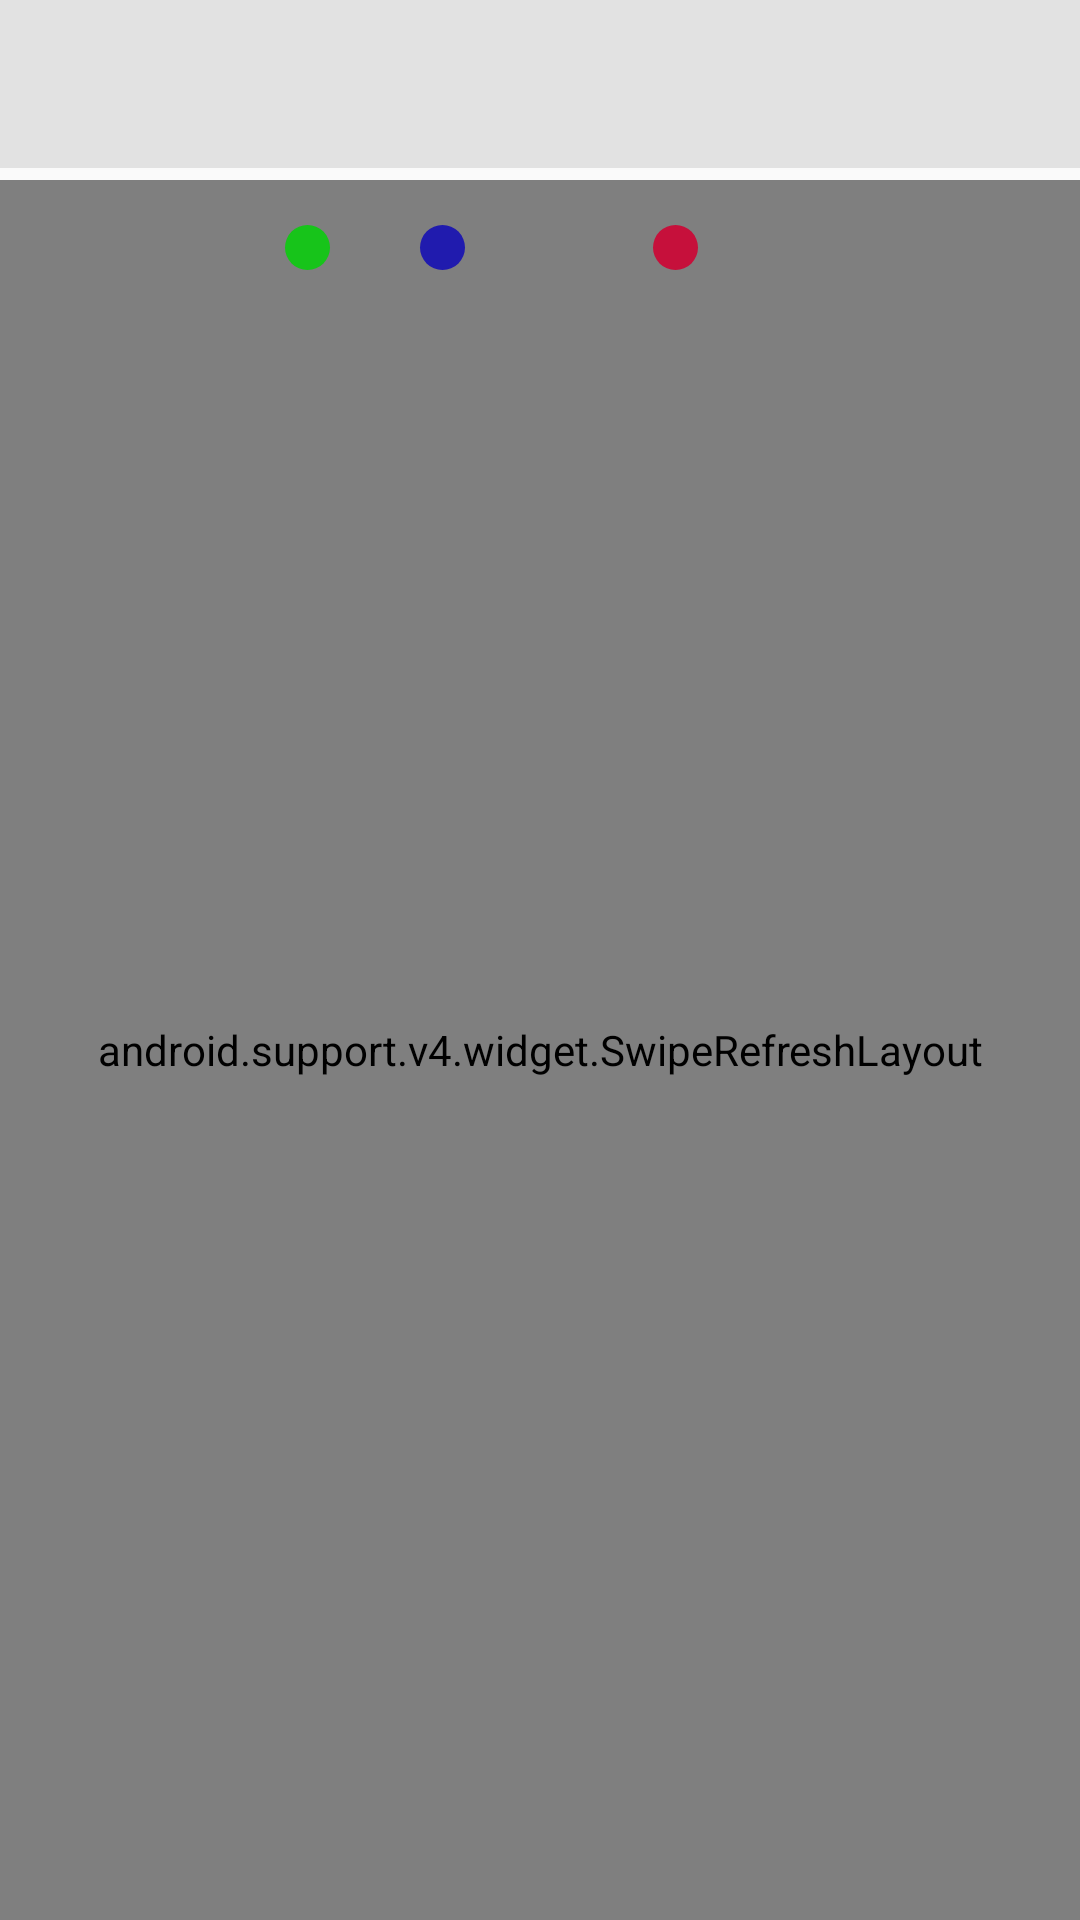

Layout XML and referenced resources for this Android screen:
<!-- AndroidManifest.xml: application theme AppTheme -->
<!-- res/layout/layout_popular_fragment.xml -->
<?xml version="1.0" encoding="utf-8"?>
<FrameLayout
    android:id="@+id/frame_layout"
    android:layout_width="match_parent"
    android:layout_height="wrap_content"
    xmlns:android="http://schemas.android.com/apk/res/android"
    xmlns:app="http://schemas.android.com/apk/res-auto">

    
    <android.support.design.widget.AppBarLayout android:id="@+id/appbar"
        android:layout_width="match_parent"
        android:layout_height="wrap_content" >

        <android.support.v7.widget.Toolbar
            android:id="@+id/toolbar"
            app:titleTextColor="@color/colorBackgroundPopup"
            android:layout_width="match_parent"
            android:layout_height="?attr/actionBarSize"
            android:background="@color/colorWhite"
            xmlns:android="http://schemas.android.com/apk/res/android"
            />

    </android.support.design.widget.AppBarLayout>
    

    
        <ImageView
            android:layout_width="match_parent"
            android:layout_height="525dp"
            android:id="@+id/image_not_connect"/>
    

    
    <android.support.v4.widget.SwipeRefreshLayout
        xmlns:android="http://schemas.android.com/apk/res/android"
        android:id="@+id/swipeRefresh"
        android:layout_marginTop="60dp"
        android:layout_width="match_parent"
        android:layout_height="match_parent">

        <android.support.v7.widget.RecyclerView
            xmlns:android="http://schemas.android.com/apk/res/android"
            android:id="@+id/popular_fragment"
            android:layout_marginTop="60dp"
            android:layout_width="match_parent"
            android:layout_height="match_parent"/>

    </android.support.v4.widget.SwipeRefreshLayout>
    

    <ProgressBar
        android:layout_width="wrap_content"
        android:layout_height="wrap_content"
        android:id="@+id/progressBar"
        android:visibility="gone"
        android:layout_gravity="center|bottom"
        android:layout_marginBottom="25dp" />

    
    <LinearLayout
        android:layout_width="200dp"
        android:gravity="center"
        android:layout_gravity="center|top"
        android:layout_height="45dp"
        android:id="@+id/layoutLoad"
        android:layout_marginTop="60dp"
        android:orientation="horizontal" >

        <ImageView
            android:id="@+id/circle1"
            android:layout_width="wrap_content"
            android:layout_height="match_parent"
            android:src="@drawable/circle" />
        <ImageView
            android:id="@+id/circle2"
            android:layout_width="wrap_content"
            android:layout_height="wrap_content"
            android:src="@drawable/circle_two"/>
        <ImageView
            android:id="@+id/circle3"
            android:layout_width="wrap_content"
            android:layout_height="wrap_content"
            android:src="@drawable/circle_three"/>
    </LinearLayout>
    

</FrameLayout>
<!-- resources referenced by this layout -->
<resources>
  <color name="colorWhite">#e2e2e2</color>
  <!-- drawable circle (drawable) -->
  <?xml version="1.0" encoding="utf-8"?>
  <vector xmlns:android="http://schemas.android.com/apk/res/android"
      android:height="45dp"
      android:width="45dp"
      android:viewportWidth="24"
      android:viewportHeight="24">
      <path android:fillColor="#17c41a" android:pathData="M12,8A4,4 0 0,0 8,12A4,4 0 0,0 12,16A4,4 0 0,0 16,12A4,4 0 0,0 12,8Z" />
  </vector>
  <!-- drawable circle_three (drawable) -->
  <?xml version="1.0" encoding="utf-8"?>
  <vector xmlns:android="http://schemas.android.com/apk/res/android"
      android:height="145dp"
      android:width="145dp"
      android:viewportWidth="24"
      android:viewportHeight="24">
      <path android:fillColor="#c6103b" android:pathData="M12,8A4,4 0 0,0 8,12A4,4 0 0,0 12,16A4,4 0 0,0 16,12A4,4 0 0,0 12,8Z" />
  </vector>
  <!-- drawable circle_two (drawable) -->
  <?xml version="1.0" encoding="utf-8"?>
  <vector xmlns:android="http://schemas.android.com/apk/res/android"
      android:height="45dp"
      android:width="45dp"
      android:viewportWidth="24"
      android:viewportHeight="24">
      <path android:fillColor="#201bae" android:pathData="M12,8A4,4 0 0,0 8,12A4,4 0 0,0 12,16A4,4 0 0,0 16,12A4,4 0 0,0 12,8Z" />
  </vector>
  <style name="AppTheme" parent="Theme.AppCompat.Light.NoActionBar">
          <item name="colorPrimary">@color/colorPrimary</item>
          <item name="colorPrimaryDark">@color/colorPrimaryDark</item>
          <item name="colorAccent">@color/colorAccent</item>
      </style>
  <color name="colorPrimary">#0097A7</color>
  <color name="colorPrimaryDark">#00838F</color>
  <color name="colorAccent">#D81B60</color>
</resources>
